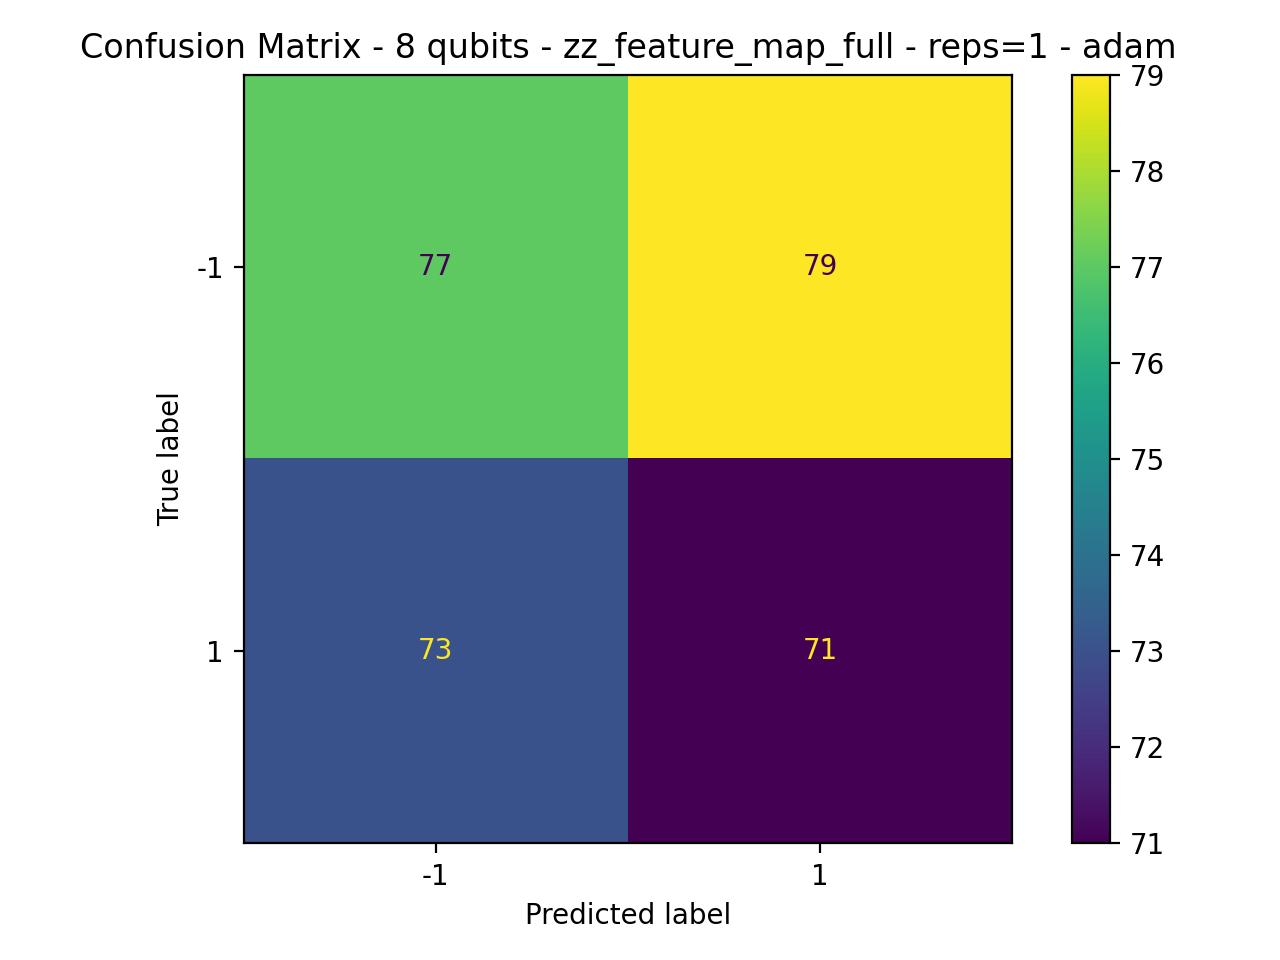

Values plotted in this chart, from the file beside it:
77, 79
73, 71
